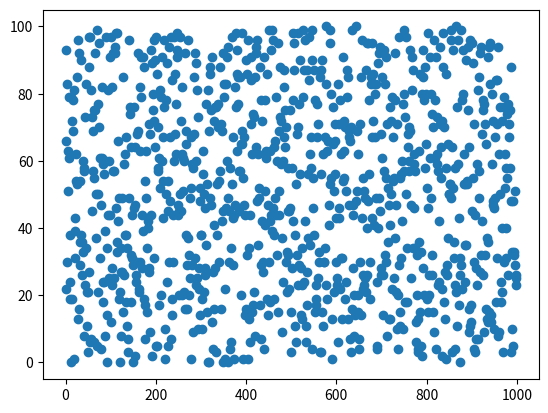

Python code for this plot:
import matplotlib.pyplot as plt
import random

num = [random.randint(0, 100) for _ in range(1000)]

plt.scatter(range(1000), num)
plt.gcf().canvas.manager.set_window_title('Точечный график 1000 случайных чисел | Работа Павла Юнкер')
plt.show()